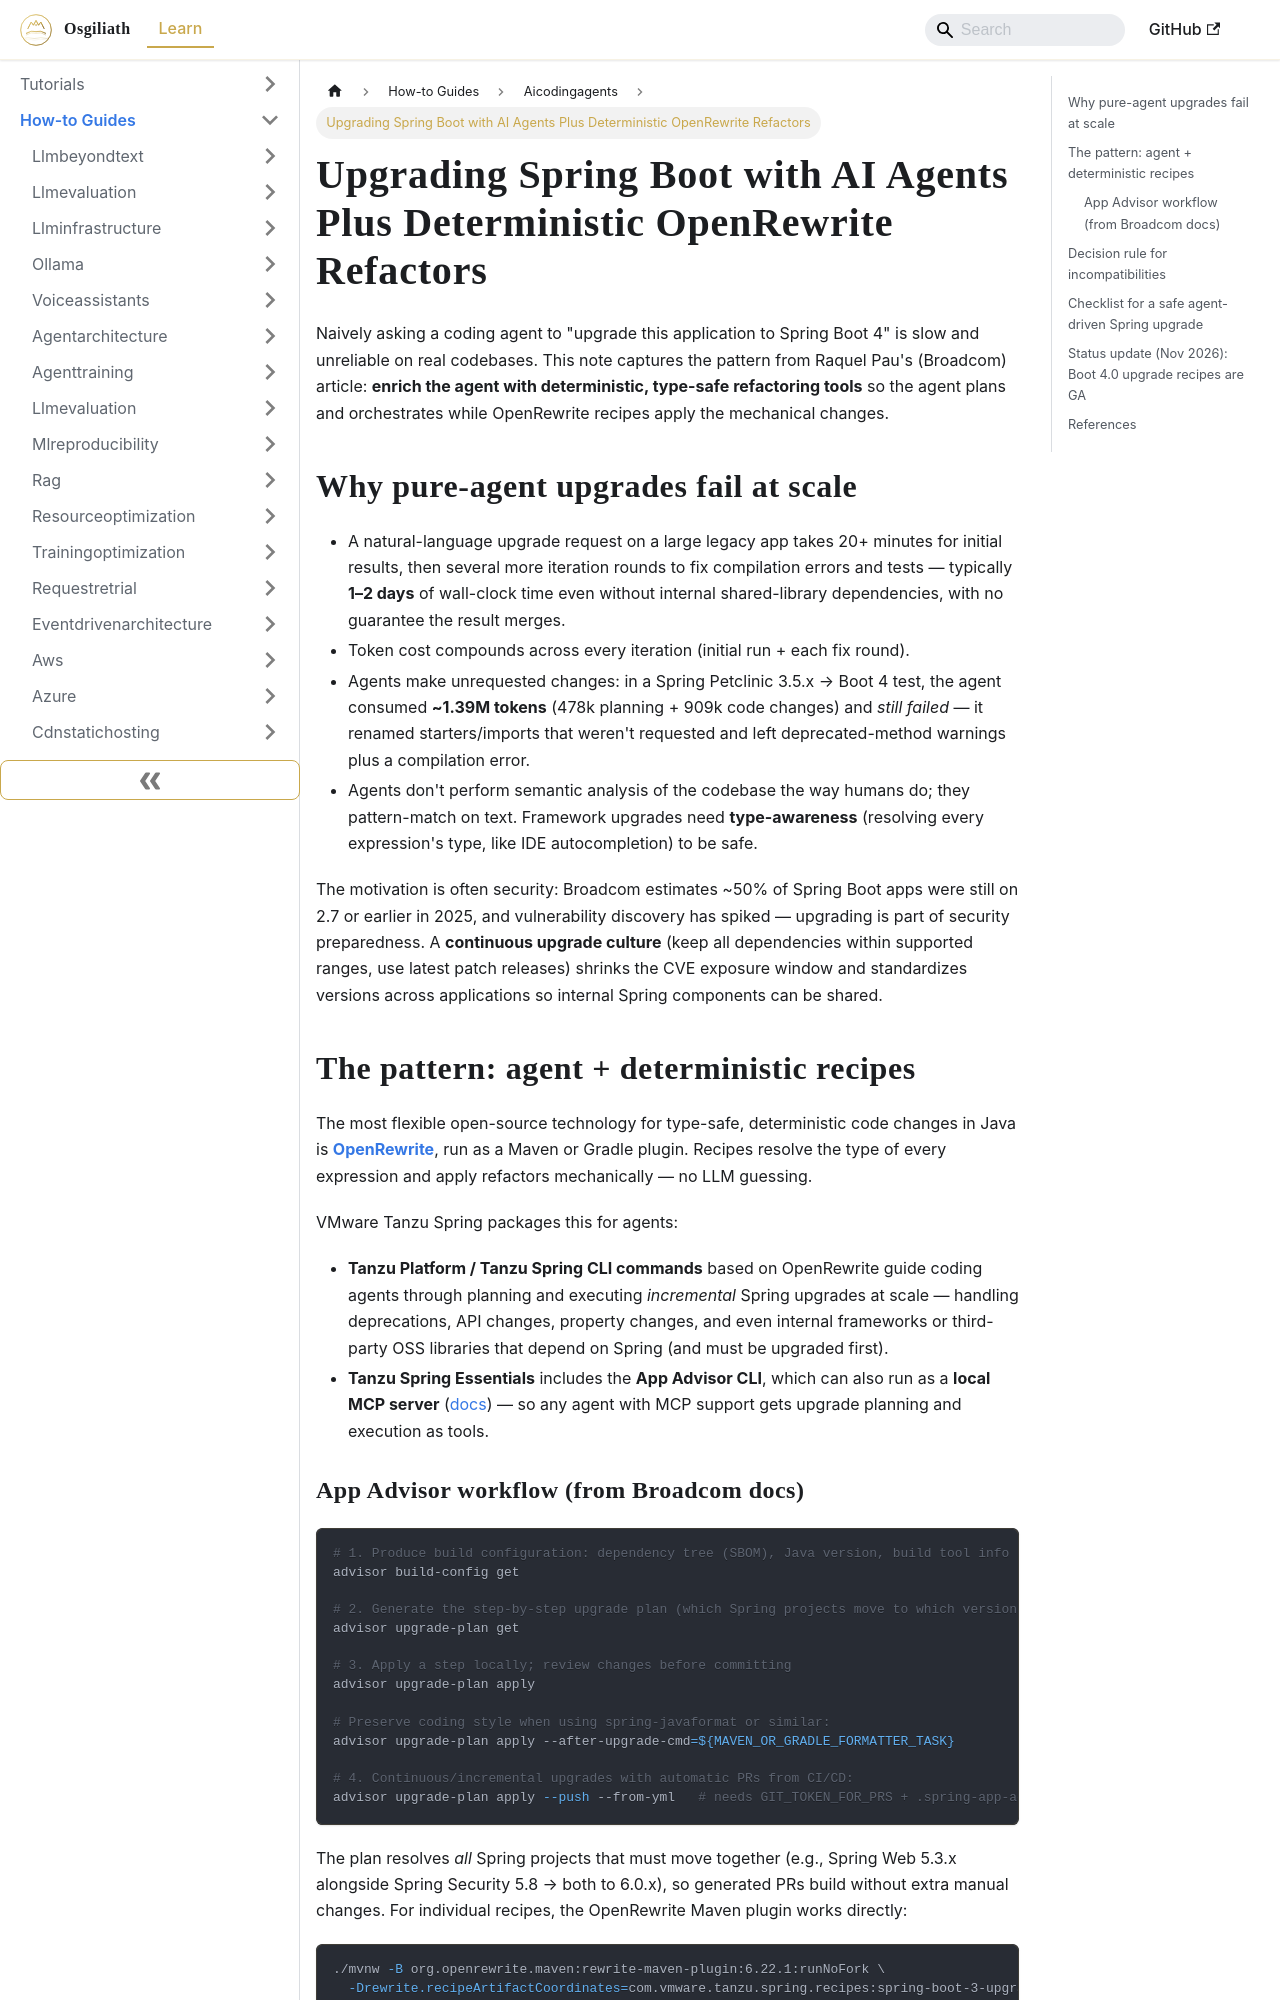

repository: OsgiliathEnterprise/kb · page: how-to/developertoolspractices/aicodingagents/howto-spring-upgrades-with-openrewrite-and-agents/index.html · generator: docusaurus

---
title: Upgrading Spring Boot with AI Agents Plus Deterministic OpenRewrite Refactors
diataxis: How-to Guide
domain: developer-tools-practices
topic: ai-coding-agents
source: TheNewStack (VMware Tanzu)
source_url: https://thenewstack.io/deterministic-ai-spring-upgrades/
date: 2026-11-15
keywords:
- knowledge-base
- ai-coding-agents
- developer-tools-practices
- how-to
---
# Upgrading Spring Boot with AI Agents Plus Deterministic OpenRewrite Refactors

Naively asking a coding agent to "upgrade this application to Spring Boot 4" is slow and unreliable on real codebases. This note captures the pattern from Raquel Pau's (Broadcom) article: **enrich the agent with deterministic, type-safe refactoring tools** so the agent plans and orchestrates while OpenRewrite recipes apply the mechanical changes.

## Why pure-agent upgrades fail at scale

- A natural-language upgrade request on a large legacy app takes 20+ minutes for initial results, then several more iteration rounds to fix compilation errors and tests — typically **1–2 days** of wall-clock time even without internal shared-library dependencies, with no guarantee the result merges.
- Token cost compounds across every iteration (initial run + each fix round).
- Agents make unrequested changes: in a Spring Petclinic 3.5.x → Boot 4 test, the agent consumed **~1.39M tokens** (478k planning + 909k code changes) and *still failed* — it renamed starters/imports that weren't requested and left deprecated-method warnings plus a compilation error.
- Agents don't perform semantic analysis of the codebase the way humans do; they pattern-match on text. Framework upgrades need **type-awareness** (resolving every expression's type, like IDE autocompletion) to be safe.

The motivation is often security: Broadcom estimates ~50% of Spring Boot apps were still on 2.7 or earlier in 2025, and vulnerability discovery has spiked — upgrading is part of security preparedness. A **continuous upgrade culture** (keep all dependencies within supported ranges, use latest patch releases) shrinks the CVE exposure window and standardizes versions across applications so internal Spring components can be shared.

## The pattern: agent + deterministic recipes

The most flexible open-source technology for type-safe, deterministic code changes in Java is **[OpenRewrite](https://openrewrite.org)**, run as a Maven or Gradle plugin. Recipes resolve the type of every expression and apply refactors mechanically — no LLM guessing.

VMware Tanzu Spring packages this for agents:

- **Tanzu Platform / Tanzu Spring CLI commands** based on OpenRewrite guide coding agents through planning and executing *incremental* Spring upgrades at scale — handling deprecations, API changes, property changes, and even internal frameworks or third-party OSS libraries that depend on Spring (and must be upgraded first).
- **Tanzu Spring Essentials** includes the **App Advisor CLI**, which can also run as a **local MCP server** ([docs](https://techdocs.broadcom.com/us/en/vmware-tanzu/spring/application-advisor/1-5/app-advisor/model-context-protocol-server.html)) — so any agent with MCP support gets upgrade planning and execution as tools.
